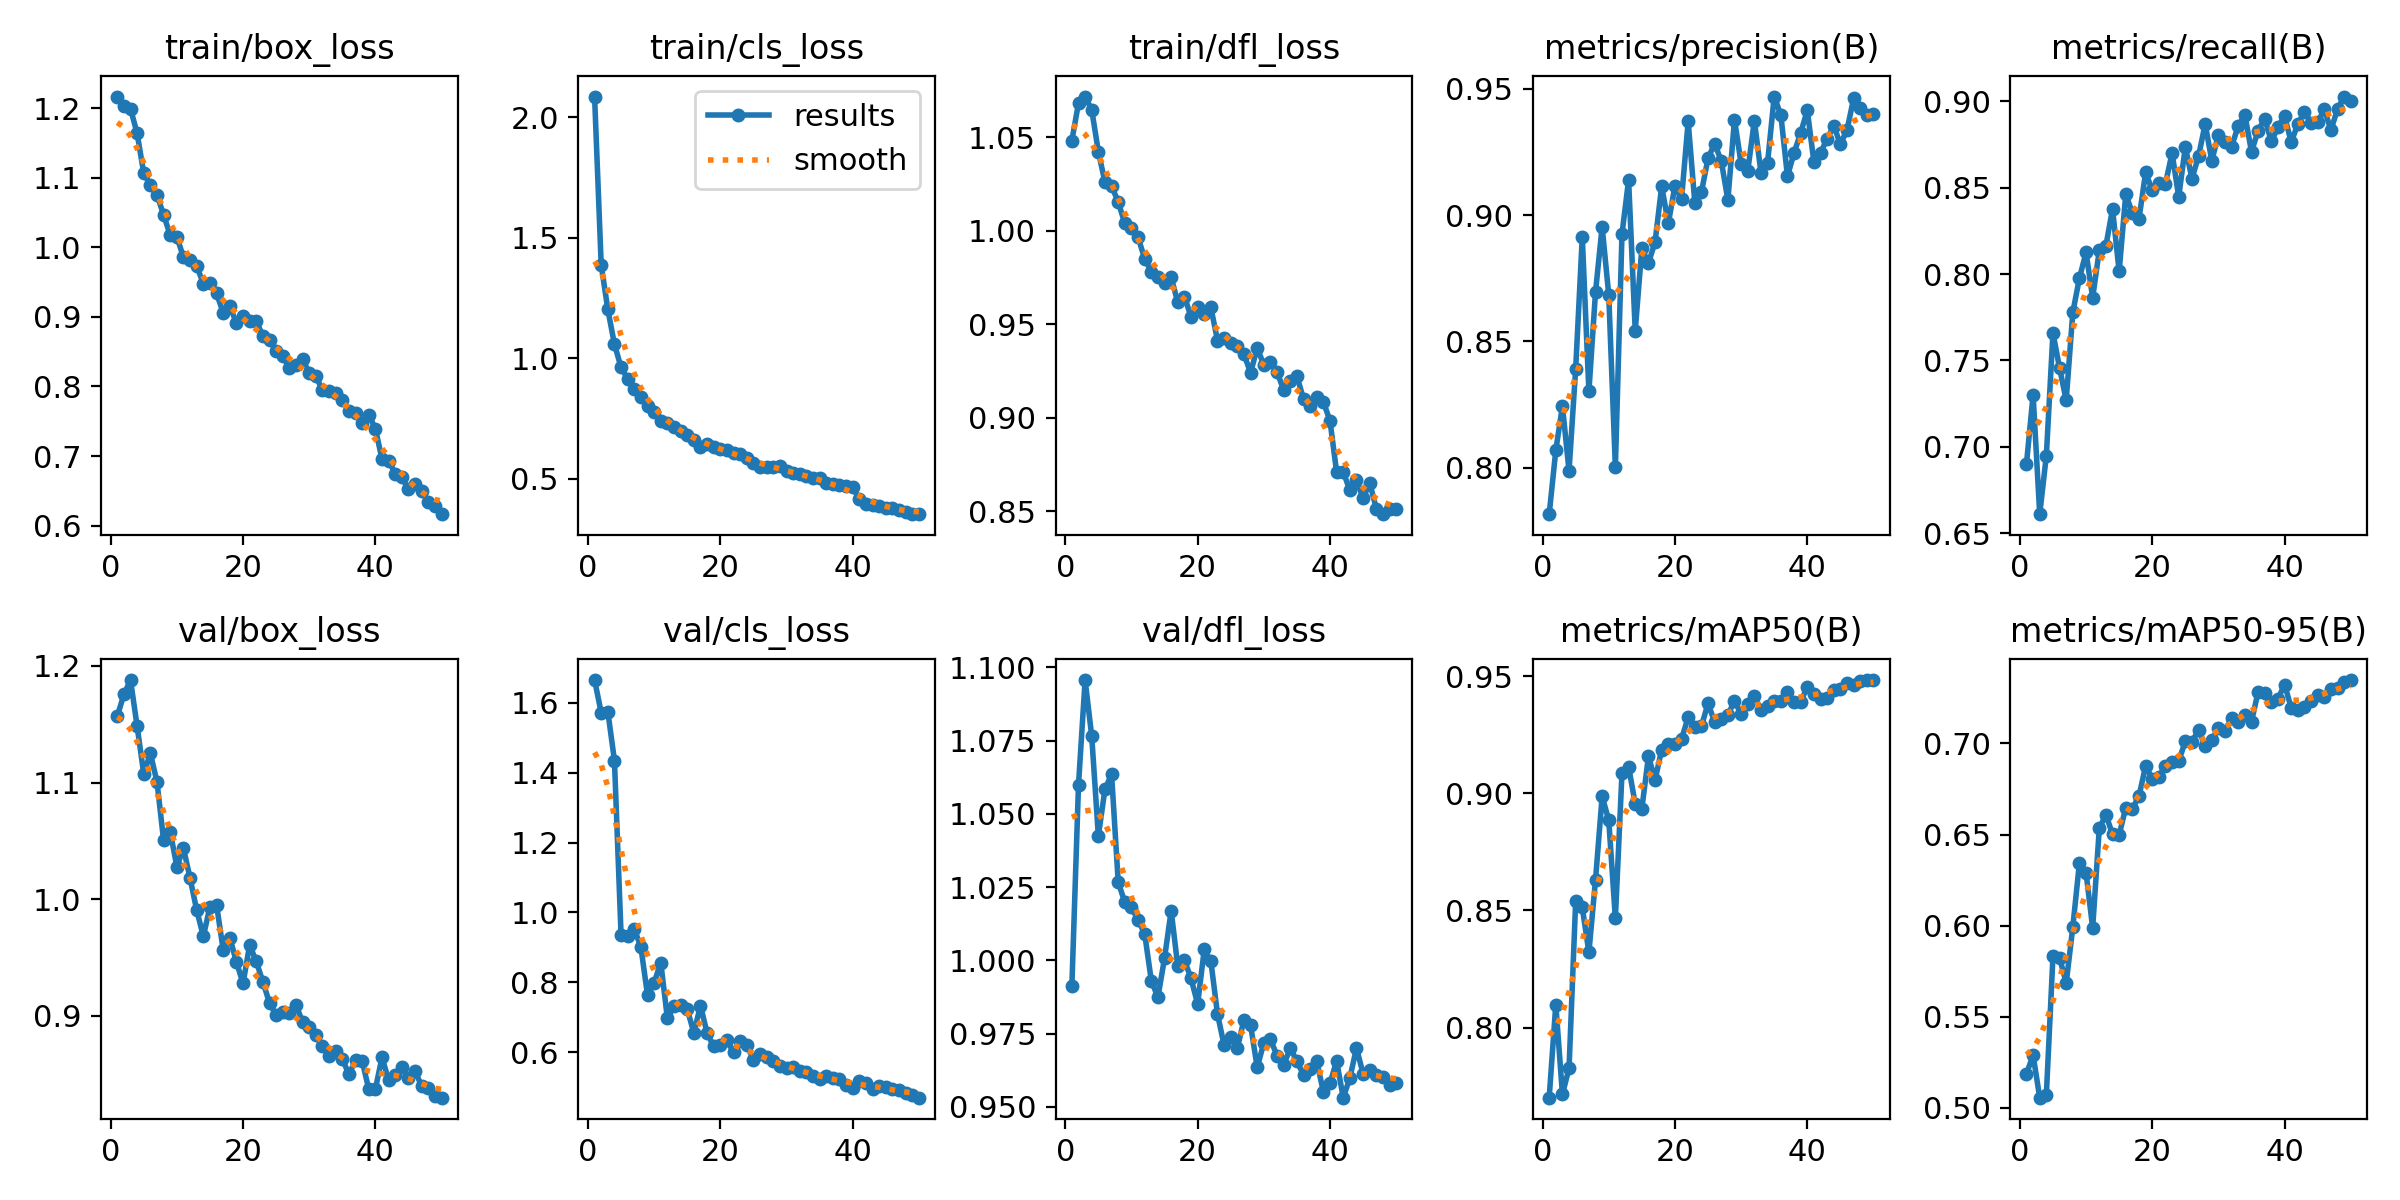

Data behind this chart, as committed beside it:
epoch, time, train/box_loss, train/cls_loss, train/dfl_loss, metrics/precision(B), metrics/recall(B), metrics/mAP50(B), metrics/mAP50-95(B), val/box_loss, val/cls_loss, val/dfl_loss, lr/pg0, lr/pg1, lr/pg2
1, 9.963, 1.217, 2.086, 1.048, 0.7816, 0.6902, 0.7701, 0.5188, 1.157, 1.664, 0.9914, 0.0005522, 0.0005522, 0.0005522
2, 18.71, 1.204, 1.386, 1.068, 0.8069, 0.7301, 0.8098, 0.5289, 1.175, 1.571, 1.06, 0.001086, 0.001086, 0.001086
3, 27.21, 1.2, 1.202, 1.072, 0.8244, 0.661, 0.7715, 0.5056, 1.188, 1.574, 1.096, 0.001598, 0.001598, 0.001598
4, 35.58, 1.164, 1.058, 1.065, 0.7988, 0.6949, 0.7826, 0.5072, 1.148, 1.434, 1.076, 0.001568, 0.001568, 0.001568
5, 44.1, 1.107, 0.9616, 1.042, 0.839, 0.7659, 0.8538, 0.5831, 1.107, 0.9363, 1.042, 0.001535, 0.001535, 0.001535
6, 52.57, 1.089, 0.9142, 1.026, 0.8914, 0.7456, 0.8513, 0.5824, 1.125, 0.9339, 1.058, 0.001502, 0.001502, 0.001502
7, 60.97, 1.075, 0.8718, 1.024, 0.8303, 0.7269, 0.8321, 0.5685, 1.101, 0.9531, 1.063, 0.001469, 0.001469, 0.001469
8, 69.36, 1.047, 0.8371, 1.015, 0.8696, 0.7779, 0.863, 0.5993, 1.05, 0.9008, 1.027, 0.001436, 0.001436, 0.001436
9, 77.78, 1.017, 0.802, 1.004, 0.8954, 0.7977, 0.8987, 0.6345, 1.058, 0.7631, 1.02, 0.001403, 0.001403, 0.001403
10, 86.36, 1.015, 0.7772, 1.001, 0.8684, 0.8125, 0.8885, 0.629, 1.028, 0.7995, 1.018, 0.00137, 0.00137, 0.00137
11, 94.78, 0.9858, 0.739, 0.9963, 0.8002, 0.7864, 0.8466, 0.5988, 1.044, 0.8567, 1.014, 0.001337, 0.001337, 0.001337
12, 103.2, 0.9822, 0.7305, 0.985, 0.8925, 0.8137, 0.9086, 0.6534, 1.018, 0.6973, 1.009, 0.001304, 0.001304, 0.001304
13, 111.6, 0.9735, 0.7122, 0.978, 0.914, 0.8164, 0.9114, 0.661, 0.9907, 0.7326, 0.9931, 0.001271, 0.001271, 0.001271
14, 120, 0.9478, 0.6968, 0.975, 0.8543, 0.8377, 0.8954, 0.6501, 0.9683, 0.735, 0.9874, 0.001238, 0.001238, 0.001238
15, 128.4, 0.9483, 0.6805, 0.972, 0.8869, 0.8015, 0.8934, 0.6498, 0.9935, 0.7237, 1.001, 0.001205, 0.001205, 0.001205
16, 137, 0.9341, 0.6612, 0.975, 0.881, 0.8462, 0.9157, 0.6648, 0.9951, 0.6558, 1.017, 0.001172, 0.001172, 0.001172
17, 145.5, 0.9063, 0.6331, 0.9616, 0.8895, 0.8355, 0.9057, 0.6643, 0.9566, 0.7339, 0.9979, 0.001139, 0.001139, 0.001139
18, 153.9, 0.9152, 0.6426, 0.9647, 0.9115, 0.832, 0.9186, 0.6711, 0.9671, 0.6552, 1, 0.001106, 0.001106, 0.001106
19, 162.3, 0.8914, 0.632, 0.954, 0.8967, 0.8589, 0.921, 0.6877, 0.9463, 0.6169, 0.9939, 0.001073, 0.001073, 0.001073
20, 170.8, 0.9019, 0.6238, 0.959, 0.9116, 0.8486, 0.921, 0.6806, 0.9279, 0.6222, 0.9851, 0.00104, 0.00104, 0.00104
21, 179.2, 0.8948, 0.6176, 0.9554, 0.9065, 0.853, 0.9232, 0.6817, 0.9609, 0.6341, 1.004, 0.001007, 0.001007, 0.001007
22, 187.8, 0.8942, 0.6055, 0.9589, 0.9371, 0.8524, 0.9324, 0.6878, 0.9466, 0.6002, 0.9997, 0.0009739, 0.0009739, 0.0009739
23, 196.2, 0.8724, 0.6001, 0.9413, 0.905, 0.8701, 0.9283, 0.6901, 0.9293, 0.6321, 0.9817, 0.0009409, 0.0009409, 0.0009409
24, 204.6, 0.8667, 0.5855, 0.9428, 0.9091, 0.8447, 0.9285, 0.6903, 0.9111, 0.6224, 0.971, 0.0009078, 0.0009078, 0.0009078
25, 213.1, 0.8508, 0.5643, 0.9401, 0.9225, 0.8736, 0.9384, 0.7012, 0.9005, 0.5785, 0.9738, 0.0008748, 0.0008748, 0.0008748
26, 221.5, 0.8438, 0.5503, 0.9381, 0.9284, 0.8553, 0.9304, 0.7008, 0.903, 0.5943, 0.97, 0.0008418, 0.0008418, 0.0008418
27, 230, 0.8264, 0.5501, 0.9338, 0.9215, 0.8683, 0.9316, 0.7074, 0.9021, 0.5875, 0.9797, 0.0008088, 0.0008088, 0.0008088
28, 238.5, 0.8311, 0.5477, 0.9241, 0.906, 0.887, 0.9333, 0.6986, 0.9091, 0.5747, 0.9779, 0.0007758, 0.0007758, 0.0007758
29, 246.9, 0.8401, 0.5525, 0.9372, 0.9379, 0.8656, 0.9395, 0.702, 0.895, 0.5604, 0.9635, 0.0007428, 0.0007428, 0.0007428
30, 255.3, 0.8189, 0.53, 0.9283, 0.9205, 0.8808, 0.9337, 0.7084, 0.8902, 0.5546, 0.9718, 0.0007098, 0.0007098, 0.0007098
31, 263.8, 0.8151, 0.5224, 0.9297, 0.9175, 0.8767, 0.9379, 0.707, 0.8835, 0.5576, 0.973, 0.0006768, 0.0006768, 0.0006768
32, 272.2, 0.7946, 0.5189, 0.9245, 0.9375, 0.8739, 0.9415, 0.7139, 0.8739, 0.5477, 0.9674, 0.0006438, 0.0006438, 0.0006438
33, 280.6, 0.7934, 0.5127, 0.9147, 0.9169, 0.8859, 0.9356, 0.712, 0.8658, 0.5434, 0.9643, 0.0006108, 0.0006108, 0.0006108
34, 289.2, 0.7907, 0.5016, 0.9194, 0.9209, 0.8922, 0.9372, 0.7159, 0.87, 0.5329, 0.97, 0.0005778, 0.0005778, 0.0005778
35, 297.6, 0.7807, 0.5009, 0.9222, 0.947, 0.8708, 0.9394, 0.7119, 0.8633, 0.5252, 0.9656, 0.0005448, 0.0005448, 0.0005448
36, 306.1, 0.7653, 0.4821, 0.91, 0.9397, 0.8831, 0.9393, 0.7285, 0.8499, 0.5316, 0.9609, 0.0005118, 0.0005118, 0.0005118
37, 314.5, 0.7612, 0.4783, 0.9061, 0.9155, 0.8901, 0.9431, 0.7278, 0.8622, 0.5266, 0.9627, 0.0004788, 0.0004788, 0.0004788
38, 323, 0.7482, 0.4756, 0.9111, 0.9246, 0.8768, 0.9389, 0.7228, 0.8615, 0.5229, 0.9656, 0.0004458, 0.0004458, 0.0004458
39, 331.4, 0.7593, 0.4683, 0.9084, 0.9327, 0.8852, 0.939, 0.7246, 0.8371, 0.5063, 0.9551, 0.0004127, 0.0004127, 0.0004127
40, 339.9, 0.7392, 0.4633, 0.8983, 0.9415, 0.8915, 0.9455, 0.7323, 0.8375, 0.4996, 0.958, 0.0003797, 0.0003797, 0.0003797
41, 348.7, 0.6955, 0.415, 0.8709, 0.921, 0.8763, 0.9423, 0.7196, 0.8644, 0.5176, 0.9657, 0.0003467, 0.0003467, 0.0003467
42, 356.7, 0.6935, 0.3962, 0.8711, 0.9248, 0.887, 0.9404, 0.7183, 0.8449, 0.5119, 0.9531, 0.0003137, 0.0003137, 0.0003137
43, 364.9, 0.6741, 0.3909, 0.8611, 0.9303, 0.8939, 0.9408, 0.7202, 0.8497, 0.4956, 0.9598, 0.0002807, 0.0002807, 0.0002807
44, 372.9, 0.6695, 0.3855, 0.8669, 0.9354, 0.8876, 0.9442, 0.7232, 0.8564, 0.5035, 0.97, 0.0002477, 0.0002477, 0.0002477
45, 381, 0.6522, 0.3772, 0.8569, 0.9282, 0.8879, 0.9443, 0.7268, 0.8471, 0.4999, 0.9613, 0.0002147, 0.0002147, 0.0002147
46, 389.2, 0.66, 0.3786, 0.8651, 0.9338, 0.8954, 0.9471, 0.7253, 0.8528, 0.4959, 0.9625, 0.0001817, 0.0001817, 0.0001817
47, 397.2, 0.6502, 0.3718, 0.8513, 0.9463, 0.8835, 0.9463, 0.73, 0.8395, 0.4916, 0.961, 0.0001487, 0.0001487, 0.0001487
48, 405.3, 0.6335, 0.3607, 0.8484, 0.9424, 0.8955, 0.948, 0.7307, 0.8381, 0.4853, 0.9602, 0.0001157, 0.0001157, 0.0001157
49, 413.5, 0.6275, 0.3547, 0.8512, 0.9395, 0.9028, 0.9482, 0.7339, 0.8312, 0.4777, 0.9574, 8.26832e-05, 8.26832e-05, 8.26832e-05
50, 421.6, 0.6164, 0.3524, 0.851, 0.9402, 0.9002, 0.9483, 0.7348, 0.8299, 0.4706, 0.9582, 4.96766e-05, 4.96766e-05, 4.96766e-05
